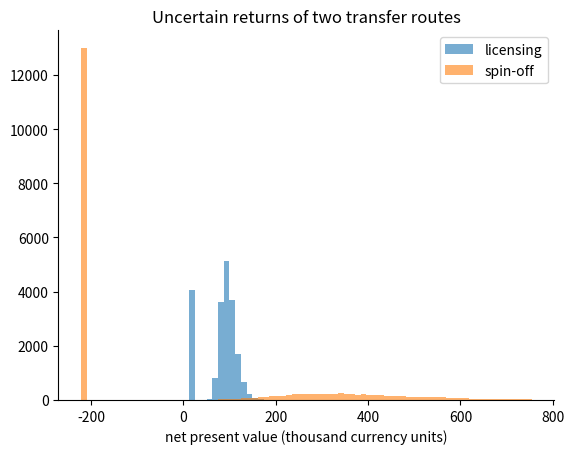

The script that saved this image:
# Setup: common libraries and the self-check helper used in the exercises.
import numpy as np
import matplotlib.pyplot as plt
plt.rcParams.update({"figure.dpi": 110, "axes.spines.top": False, "axes.spines.right": False})
SEED = 2026

def check(name, value, expected, tol=1e-6):
    """Compare an exercise answer with the reference value and print feedback."""
    if value is None:
        print(f"[{name}] Not attempted yet. Replace None with your answer and run the cell again.")
        return
    try:
        ok = bool(np.allclose(np.asarray(value, dtype=float), np.asarray(expected, dtype=float), atol=tol))
    except (TypeError, ValueError):
        ok = value == expected
    print(f"[{name}] " + ("Correct." if ok else "Not yet. Revisit the explanation above and try again."))

def npv(cashflows, rate):
    # Your code here
    return None

#@title Reference solution (run this cell; open it only after trying)
def _npv_reference(cf, r):
    return float(sum(c / (1 + r) ** t for t, c in enumerate(cf)))

check("Exercise 1", npv([-100, 30, 40, 50, 60], 0.10), _npv_reference([-100, 30, 40, 50, 60], 0.10))

def simulate_options(n=20000, rate=0.12, p_success=0.3, seed=SEED):
    rng = np.random.default_rng(seed)
    lic, spin = [], []
    for _ in range(n):
        sales = rng.lognormal(np.log(1000), 0.5)
        lic.append(_npv_reference([50, 0] + [0.05 * sales] * 6, rate))
        cash = rng.lognormal(np.log(350), 0.6) if rng.random() < p_success else 0.0
        spin.append(_npv_reference([-150, -150, 0] + [cash] * 5, rate))
    return np.array(lic), np.array(spin)

lic, spin = simulate_options()
print(f"licensing: mean {lic.mean():.0f}, P(loss) {np.mean(lic < 0):.2f} | spin-off: mean {spin.mean():.0f}, P(loss) {np.mean(spin < 0):.2f}")

#@title Reference solution (run this cell; open it only after trying)
def _better_reference():
    l, s = simulate_options(p_success=0.5)
    return "spin-off" if s.mean() > l.mean() else "licensing"

better_option = None  # "licensing" or "spin-off"
check("Exercise 2", better_option, _better_reference())

rng = np.random.default_rng(SEED)
n, r, years = 20000, 0.12, np.arange(0, 8)

def npv(cash):
    return (cash / (1 + r) ** years).sum(axis=1)

lic = np.zeros((n, 8)); lic[:, 0] = 20
lic[:, 1:] = rng.lognormal(np.log(15), 0.5, (n, 7)) * (rng.random((n, 1)) < 0.8)
spin = np.zeros((n, 8)); spin[:, 0], spin[:, 1] = -150, -80
growth = rng.lognormal(np.log(120), 0.6, (n, 6)) * np.linspace(0.5, 2.0, 6)
spin[:, 2:] = np.where(rng.random((n, 1)) < 0.35, growth, 0)
v_lic, v_spin = npv(lic), npv(spin)
bins = np.linspace(min(v_lic.min(), v_spin.min()), np.percentile(v_spin, 99), 80)
plt.hist(v_lic, bins=bins, alpha=0.6, label="licensing"); plt.hist(v_spin, bins=bins, alpha=0.6, label="spin-off")
plt.xlabel("net present value (thousand currency units)"); plt.legend(); plt.title("Uncertain returns of two transfer routes"); plt.show()
for name, v in [("licensing", v_lic), ("spin-off", v_spin)]:
    print(f"{name}: mean NPV {v.mean():.0f}, P(NPV < 0) {np.mean(v < 0):.2f}, 5th percentile {np.percentile(v, 5):.0f}")
